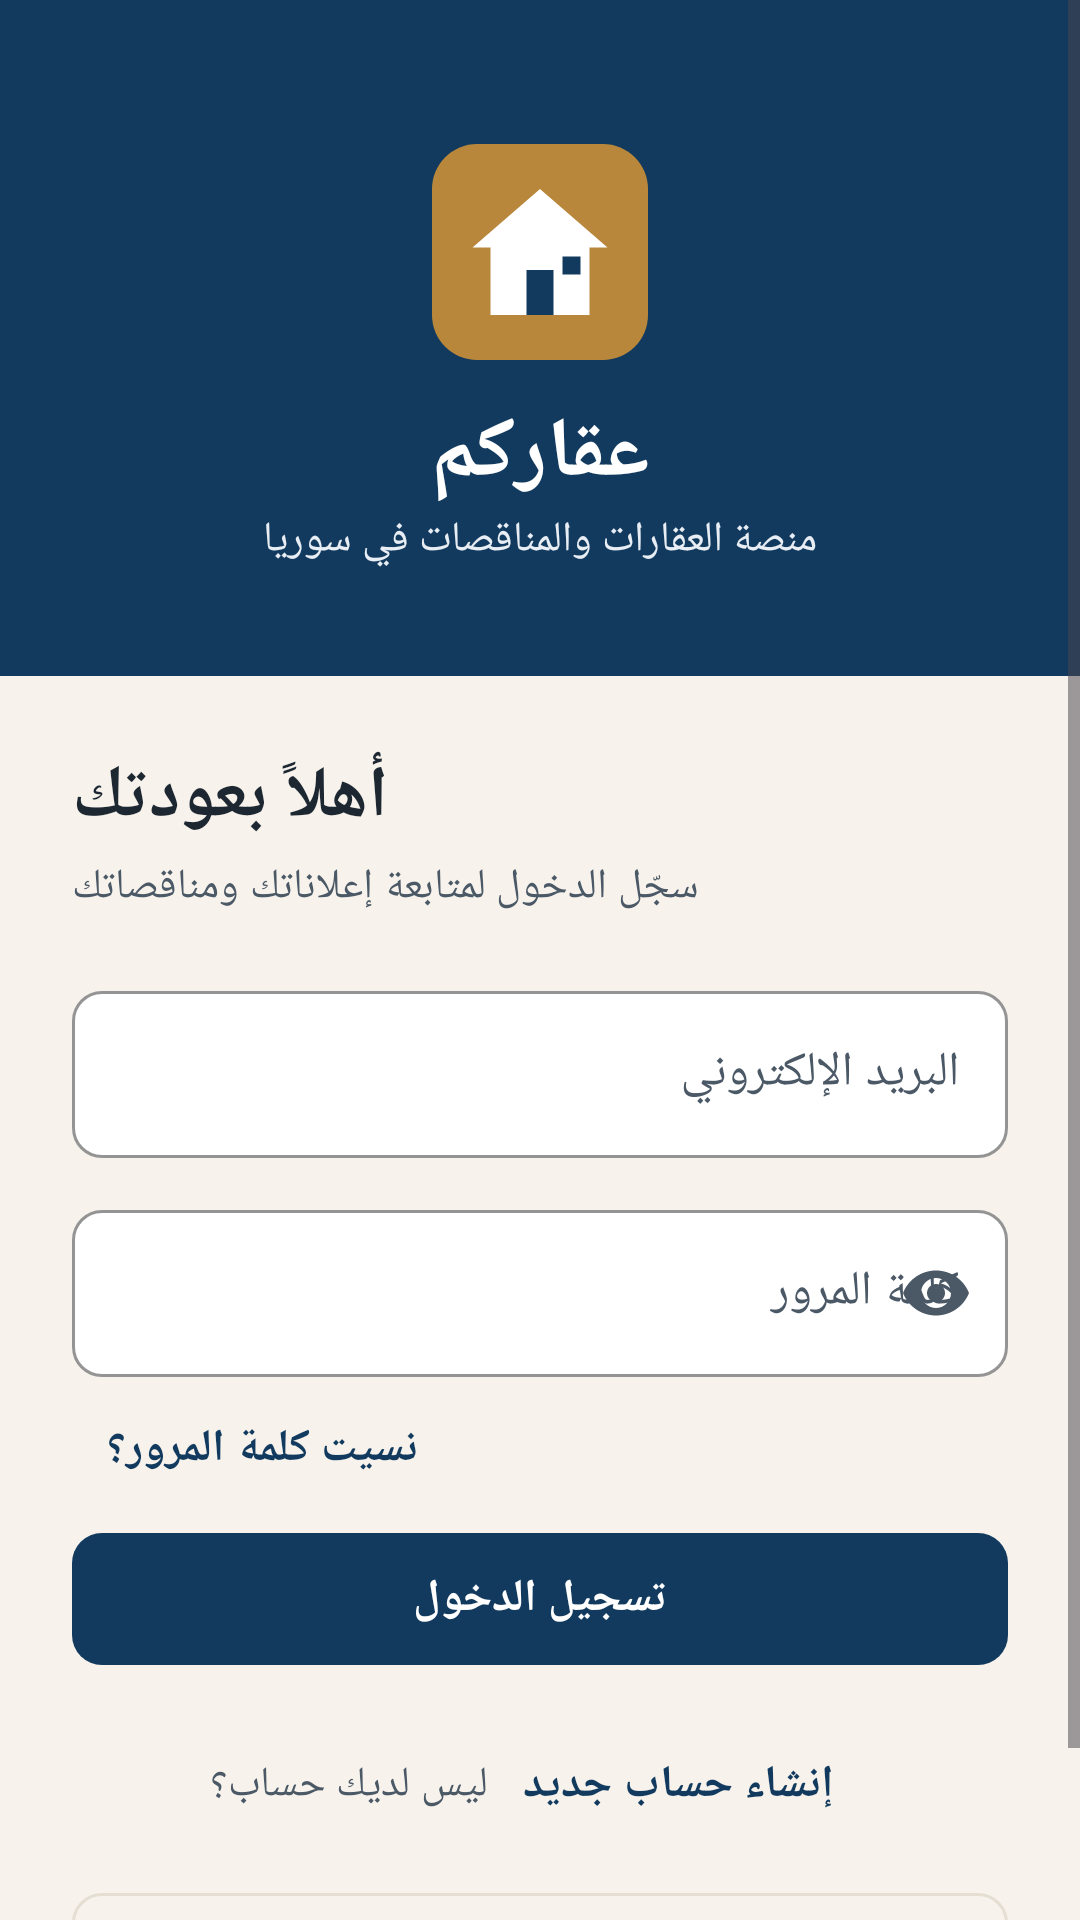

Produce the Android XML layout that renders to this screen, including the resource entries it uses.
<!-- AndroidManifest.xml: application theme Theme.AqarCom -->
<!-- res/layout/activity_login.xml -->
<?xml version="1.0" encoding="utf-8"?>
<ScrollView xmlns:android="http://schemas.android.com/apk/res/android"
    android:layout_width="match_parent"
    android:layout_height="match_parent"
    android:background="@color/aq_sand"
    android:fillViewport="true">

    <LinearLayout
        android:id="@+id/root"
        android:layout_width="match_parent"
        android:layout_height="wrap_content"
        android:orientation="vertical">

        <LinearLayout
            android:layout_width="match_parent"
            android:layout_height="wrap_content"
            android:background="@color/aq_blue"
            android:gravity="center"
            android:orientation="vertical"
            android:paddingTop="48dp"
            android:paddingBottom="36dp">

            <ImageView
                android:layout_width="72dp"
                android:layout_height="72dp"
                android:contentDescription="@string/app_name"
                android:src="@drawable/ic_logo" />

            <TextView
                android:layout_width="wrap_content"
                android:layout_height="wrap_content"
                android:layout_marginTop="12dp"
                android:text="@string/app_name"
                android:textColor="@color/white"
                android:textSize="28sp"
                android:textStyle="bold" />

            <TextView
                android:layout_width="wrap_content"
                android:layout_height="wrap_content"
                android:text="@string/app_tagline"
                android:textColor="@color/aq_blue_50" />
        </LinearLayout>

        <LinearLayout
            android:layout_width="match_parent"
            android:layout_height="wrap_content"
            android:orientation="vertical"
            android:padding="24dp">

            <TextView
                android:layout_width="wrap_content"
                android:layout_height="wrap_content"
                android:text="@string/welcome_back"
                android:textAppearance="@style/TextAppearance.Aq.Headline" />

            <TextView
                android:layout_width="wrap_content"
                android:layout_height="wrap_content"
                android:layout_marginTop="4dp"
                android:layout_marginBottom="20dp"
                android:text="@string/login_subtitle"
                android:textAppearance="@style/TextAppearance.Aq.Body" />

            <com.google.android.material.textfield.TextInputLayout
                android:id="@+id/til_email"
                android:layout_width="match_parent"
                android:layout_height="wrap_content"
                android:hint="@string/email"
                app:startIconDrawable="@drawable/ic_mail"
                xmlns:app="http://schemas.android.com/apk/res-auto">

                <com.google.android.material.textfield.TextInputEditText
                    android:id="@+id/et_email"
                    android:layout_width="match_parent"
                    android:layout_height="wrap_content"
                    android:inputType="textEmailAddress"
                    android:textDirection="ltr" />
            </com.google.android.material.textfield.TextInputLayout>

            <com.google.android.material.textfield.TextInputLayout
                android:id="@+id/til_password"
                android:layout_width="match_parent"
                android:layout_height="wrap_content"
                android:layout_marginTop="12dp"
                android:hint="@string/password"
                app:endIconMode="password_toggle"
                app:startIconDrawable="@drawable/ic_lock"
                xmlns:app="http://schemas.android.com/apk/res-auto">

                <com.google.android.material.textfield.TextInputEditText
                    android:id="@+id/et_password"
                    android:layout_width="match_parent"
                    android:layout_height="wrap_content"
                    android:imeOptions="actionDone"
                    android:inputType="textPassword"
                    android:textDirection="ltr" />
            </com.google.android.material.textfield.TextInputLayout>

            <com.google.android.material.button.MaterialButton
                android:id="@+id/btn_forgot"
                style="@style/AqButton.Text"
                android:layout_width="wrap_content"
                android:layout_height="wrap_content"
                android:layout_gravity="start"
                android:text="@string/forgot_password" />

            <TextView
                android:id="@+id/tv_error"
                android:layout_width="match_parent"
                android:layout_height="wrap_content"
                android:layout_marginBottom="8dp"
                android:background="@drawable/bg_callout_red"
                android:padding="12dp"
                android:textColor="@color/aq_red"
                android:visibility="gone" />

            <com.google.android.material.button.MaterialButton
                android:id="@+id/btn_login"
                android:layout_width="match_parent"
                android:layout_height="wrap_content"
                android:text="@string/login" />

            <LinearLayout
                android:layout_width="match_parent"
                android:layout_height="wrap_content"
                android:layout_marginTop="12dp"
                android:gravity="center"
                android:orientation="horizontal">

                <TextView
                    android:layout_width="wrap_content"
                    android:layout_height="wrap_content"
                    android:text="@string/no_account"
                    android:textAppearance="@style/TextAppearance.Aq.Body" />

                <com.google.android.material.button.MaterialButton
                    android:id="@+id/btn_register"
                    style="@style/AqButton.Text"
                    android:layout_width="wrap_content"
                    android:layout_height="wrap_content"
                    android:text="@string/create_account" />
            </LinearLayout>

            <com.google.android.material.button.MaterialButton
                android:id="@+id/btn_guest"
                style="@style/AqButton.Outlined"
                android:layout_width="match_parent"
                android:layout_height="wrap_content"
                android:layout_marginTop="8dp"
                android:text="@string/browse_as_guest" />
        </LinearLayout>
    </LinearLayout>
</ScrollView>
<!-- resources referenced by this layout -->
<resources>
  <color name="aq_blue">#123A5E</color>
  <color name="aq_blue_50">#E8EEF4</color>
  <color name="aq_red">#B4432F</color>
  <color name="aq_sand">#F7F3EC</color>
  <color name="white">#FFFFFF</color>
  <!-- drawable bg_callout_red (drawable) -->
  <?xml version="1.0" encoding="utf-8"?>
  <shape xmlns:android="http://schemas.android.com/apk/res/android" android:shape="rectangle">
      <solid android:color="@color/aq_red_50" />
      <corners android:radius="12dp" />
      <stroke android:width="1dp" android:color="#ECC9C1" />
  </shape>
  <string name="app_name">عقاركم</string>
  <string name="app_tagline">منصة العقارات والمناقصات في سوريا</string>
  <string name="browse_as_guest">تصفّح العقارات كزائر</string>
  <string name="create_account">إنشاء حساب جديد</string>
  <string name="email">البريد الإلكتروني</string>
  <string name="forgot_password">نسيت كلمة المرور؟</string>
  <string name="login">تسجيل الدخول</string>
  <string name="login_subtitle">سجّل الدخول لمتابعة إعلاناتك ومناقصاتك</string>
  <string name="no_account">ليس لديك حساب؟</string>
  <string name="password">كلمة المرور</string>
  <string name="welcome_back">أهلاً بعودتك</string>
  <style name="AqButton.Outlined" parent="Widget.Material3.Button.OutlinedButton">
          <item name="android:minHeight">@dimen/button_height</item>
          <item name="cornerRadius">@dimen/radius_small</item>
          <item name="android:textStyle">bold</item>
          <item name="strokeColor">@color/aq_line</item>
      </style>
  <style name="AqButton.Text" parent="Widget.Material3.Button.TextButton">
          <item name="android:textStyle">bold</item>
      </style>
  <style name="TextAppearance.Aq.Body" parent="TextAppearance.Material3.BodyMedium">
          <item name="android:textColor">@color/aq_ink_2</item>
      </style>
  <style name="TextAppearance.Aq.Headline" parent="TextAppearance.Material3.HeadlineSmall">
          <item name="android:textStyle">bold</item>
          <item name="android:textColor">@color/aq_ink</item>
      </style>
  <color name="aq_red_50">#F8E6E2</color>
  <dimen name="button_height">52dp</dimen>
  <dimen name="radius_small">10dp</dimen>
  <color name="aq_line">#E5DED2</color>
  <color name="aq_ink_2">#4B5866</color>
  <color name="aq_ink">#1D2732</color>
  <color name="aq_gold">#B8873B</color>
  <color name="aq_gold_50">#F6EDDD</color>
  <color name="aq_emerald">#2A7D62</color>
  <color name="aq_paper">#FFFFFF</color>
  <style name="AqButton" parent="Widget.Material3.Button">
          <item name="android:minHeight">@dimen/button_height</item>
          <item name="cornerRadius">@dimen/radius_small</item>
          <item name="android:textStyle">bold</item>
          <item name="android:textSize">15sp</item>
      </style>
  <style name="AqCard" parent="Widget.Material3.CardView.Elevated">
          <item name="cardCornerRadius">@dimen/radius</item>
          <item name="cardElevation">1dp</item>
          <item name="cardBackgroundColor">@color/aq_paper</item>
          <item name="strokeColor">@color/aq_line</item>
          <item name="strokeWidth">1dp</item>
      </style>
  <style name="AqToolbar" parent="Widget.Material3.Toolbar">
          <item name="android:background">@color/aq_blue</item>
          <item name="titleTextColor">@color/white</item>
          <item name="subtitleTextColor">@color/aq_blue_50</item>
          <item name="navigationIconTint">@color/white</item>
          <item name="titleTextAppearance">@style/TextAppearance.Aq.ToolbarTitle</item>
      </style>
  <dimen name="radius">14dp</dimen>
  <style name="TextAppearance.Aq.ToolbarTitle" parent="TextAppearance.Material3.TitleLarge">
          <item name="android:textStyle">bold</item>
          <item name="android:textSize">19sp</item>
      </style>
</resources>
